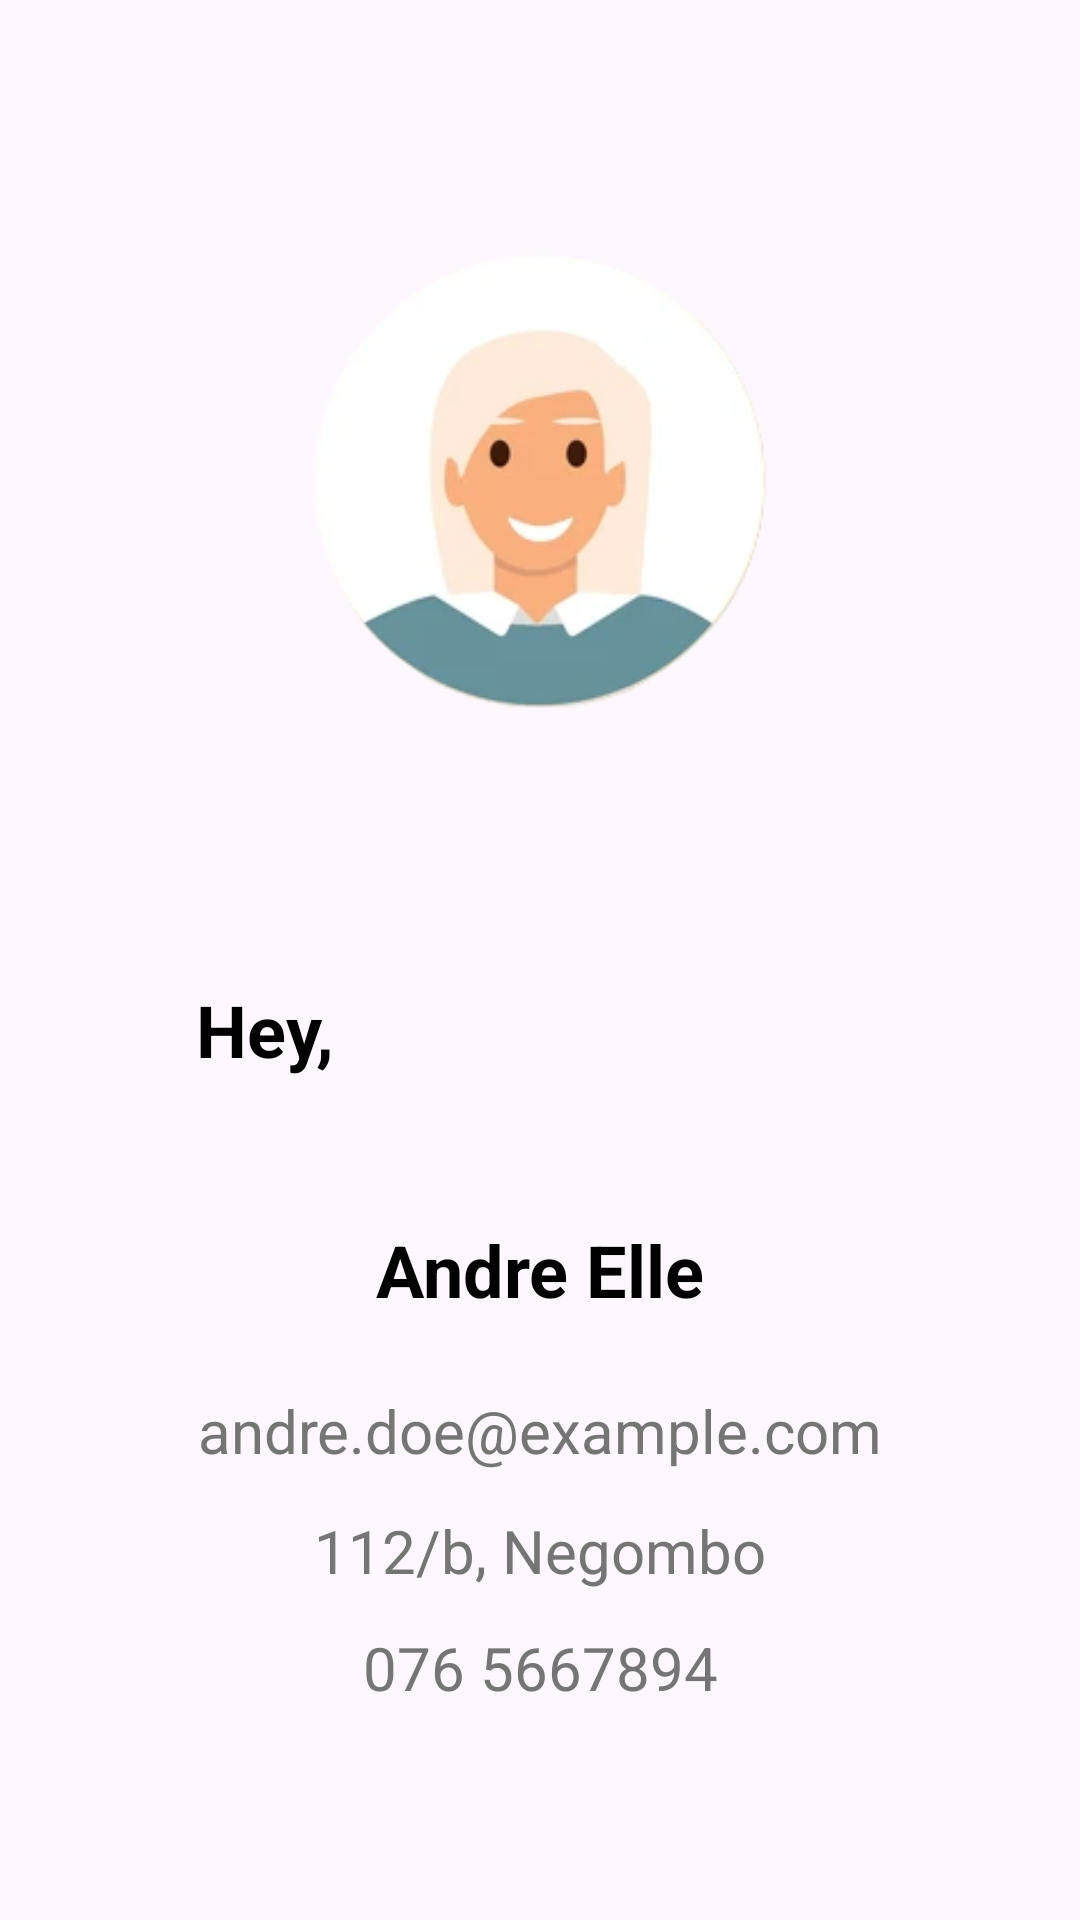

Produce the Android XML layout that renders to this screen, including the resource entries it uses.
<!-- AndroidManifest.xml: application theme Theme.Pizzashopapp -->
<!-- res/layout/activity_profile.xml -->
<?xml version="1.0" encoding="utf-8"?>
<androidx.constraintlayout.widget.ConstraintLayout
    xmlns:android="http://schemas.android.com/apk/res/android"
    xmlns:tools="http://schemas.android.com/tools"
    xmlns:app="http://schemas.android.com/apk/res-auto"
    android:layout_width="match_parent"
    android:layout_height="match_parent"
    android:background="@drawable/bgmg"
    tools:context=".profile">

    
    <ImageView
        android:id="@+id/profileImage"
        android:layout_width="199dp"
        android:layout_height="199dp"
        android:layout_marginTop="60dp"
        android:contentDescription="Profile Picture"
        android:src="@drawable/profile"
        app:layout_constraintBottom_toTopOf="@+id/profileName"
        app:layout_constraintEnd_toEndOf="parent"
        app:layout_constraintHorizontal_bias="0.497"
        app:layout_constraintStart_toStartOf="parent"
        app:layout_constraintTop_toTopOf="parent"
        app:layout_constraintVertical_bias="0.1" />


    <TextView
        android:id="@+id/hi"
        android:layout_width="wrap_content"
        android:layout_height="wrap_content"
        android:layout_marginTop="68dp"
        android:text="Hey,"
        android:textColor="#000000"
        android:textSize="24sp"
        android:textStyle="bold"
        app:layout_constraintEnd_toEndOf="parent"
        app:layout_constraintHorizontal_bias="0.208"
        app:layout_constraintStart_toStartOf="parent"
        app:layout_constraintTop_toBottomOf="@+id/profileImage" />

    <TextView
        android:id="@+id/profileName"
        android:layout_width="wrap_content"
        android:layout_height="wrap_content"
        android:layout_marginTop="148dp"
        android:text="Andre Elle"
        android:textColor="#000000"
        android:textSize="24sp"
        android:textStyle="bold"
        app:layout_constraintEnd_toEndOf="parent"
        app:layout_constraintStart_toStartOf="parent"
        app:layout_constraintTop_toBottomOf="@+id/profileImage" />

    <TextView
        android:id="@+id/profileEmail"
        android:layout_width="wrap_content"
        android:layout_height="wrap_content"
        android:layout_marginTop="24dp"
        android:text="andre.doe@example.com"
        android:textColor="#757575"
        android:textSize="20sp"
        app:layout_constraintEnd_toEndOf="parent"
        app:layout_constraintStart_toStartOf="parent"
        app:layout_constraintTop_toBottomOf="@+id/profileName" />

    <TextView
        android:id="@+id/ADDRESS"
        android:layout_width="wrap_content"
        android:layout_height="wrap_content"
        android:layout_marginTop="64dp"
        android:text="112/b, Negombo"
        android:textColor="#757575"
        android:textSize="20sp"
        app:layout_constraintEnd_toEndOf="parent"
        app:layout_constraintStart_toStartOf="parent"
        app:layout_constraintTop_toBottomOf="@+id/profileName" />

    <TextView
        android:id="@+id/profilePhone"
        android:layout_width="wrap_content"
        android:layout_height="wrap_content"
        android:layout_marginTop="52dp"
        android:text="076 5667894"
        android:textColor="#757575"
        android:textSize="20sp"
        app:layout_constraintEnd_toEndOf="parent"
        app:layout_constraintStart_toStartOf="parent"
        app:layout_constraintTop_toBottomOf="@+id/profileEmail" />

    <Button
        android:id="@+id/editProfileButton"
        android:layout_width="310dp"
        android:layout_height="67dp"
        android:layout_marginTop="180dp"
        android:backgroundTint="#FF5722"
        android:paddingHorizontal="32dp"
        android:paddingVertical="12dp"
        android:text="Edit Profile"
        android:textColor="#FFFFFF"
        android:textSize="20dp"
        app:layout_constraintEnd_toEndOf="parent"
        app:layout_constraintHorizontal_bias="0.495"
        app:layout_constraintStart_toStartOf="parent"
        app:layout_constraintTop_toBottomOf="@+id/profilePhone" />


</androidx.constraintlayout.widget.ConstraintLayout>
<!-- resources referenced by this layout -->
<resources>
  <!-- drawable profile: png bitmap (drawable, 26900 bytes) -->
  <style name="Theme.Pizzashopapp" parent="Base.Theme.Pizzashopapp" />
  <style name="Base.Theme.Pizzashopapp" parent="Theme.Material3.DayNight.NoActionBar">
          
          
      </style>
</resources>
